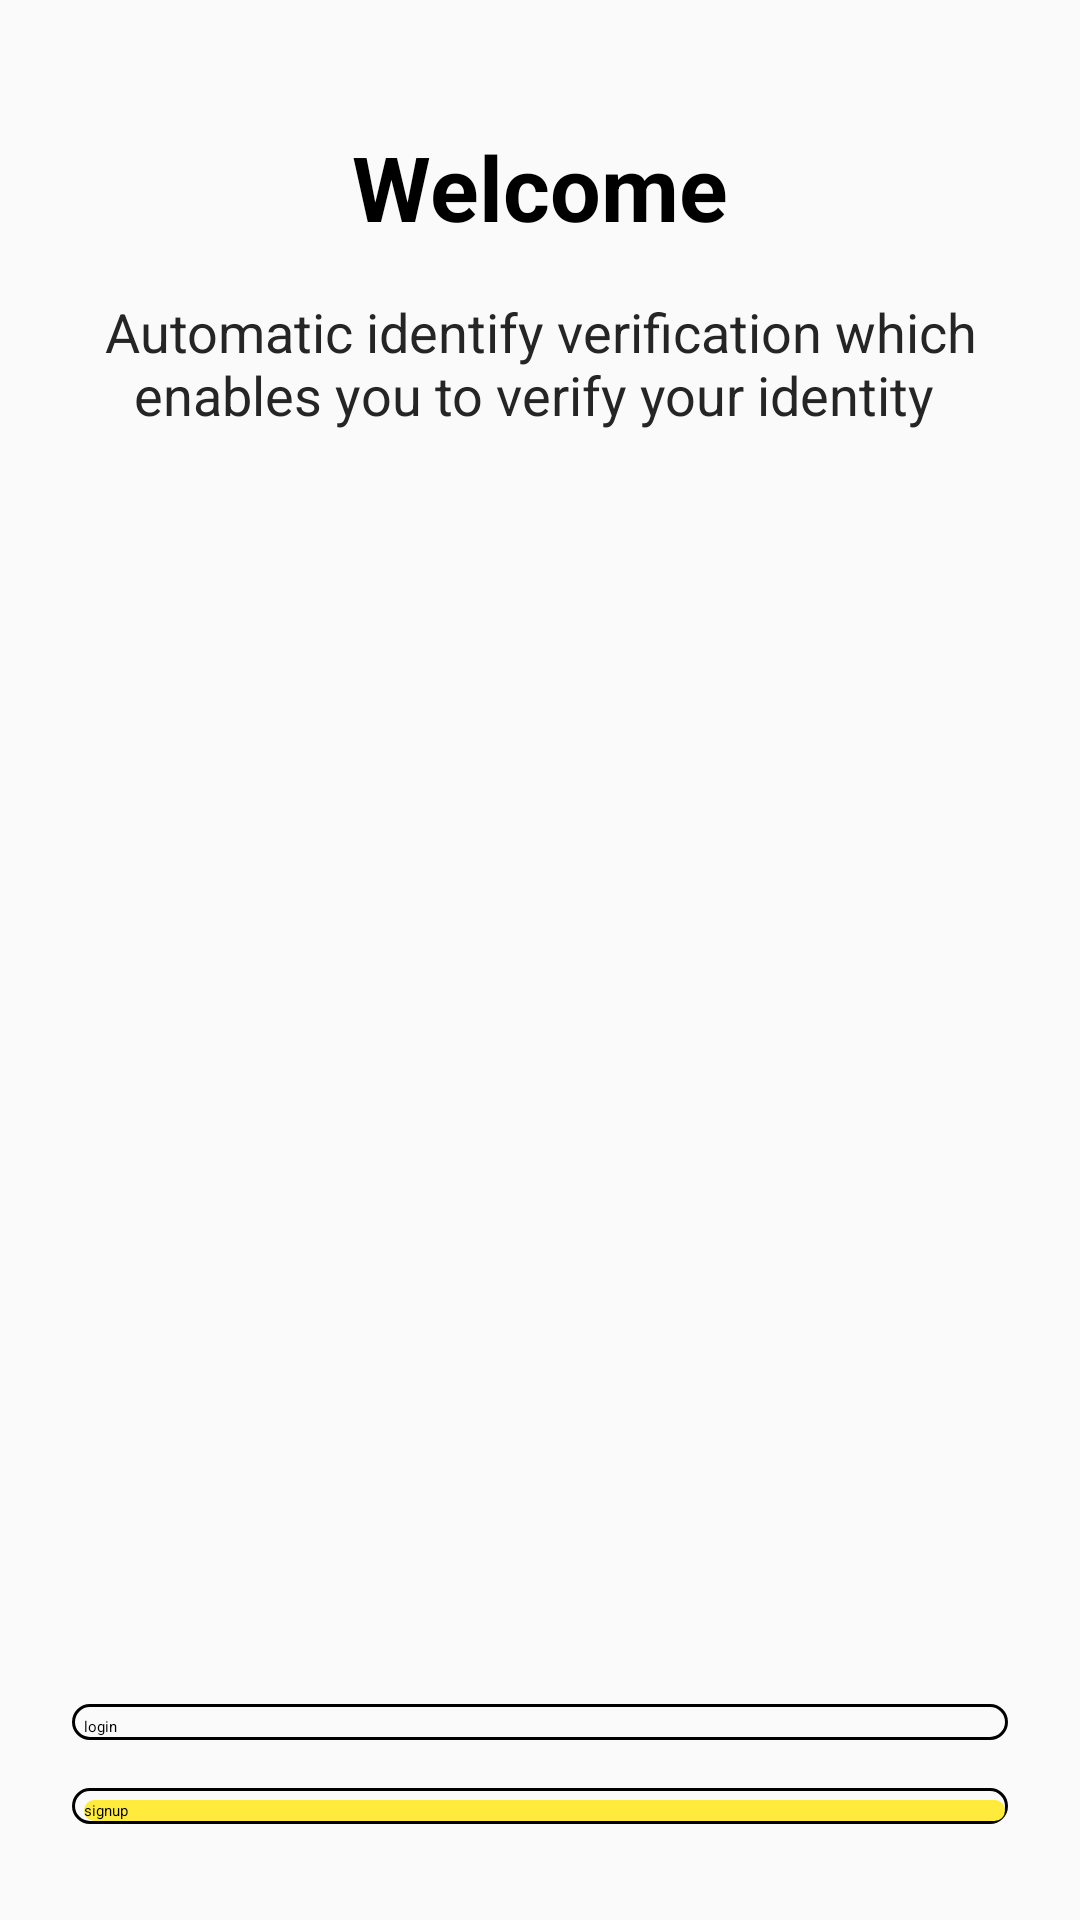

Reconstruct the res/layout file that produces this screen, plus the resources it refers to.
<!-- AndroidManifest.xml: application theme Theme.Chatlin -->
<!-- res/layout/activity_welcome.xml -->
<?xml version="1.0" encoding="utf-8"?>
<androidx.constraintlayout.widget.ConstraintLayout xmlns:android="http://schemas.android.com/apk/res/android"
    xmlns:app="http://schemas.android.com/apk/res-auto"
    xmlns:tools="http://schemas.android.com/tools"
    android:layout_width="match_parent"
    android:layout_height="match_parent"
    android:background="@color/background_color"
    tools:context=".Welcome">

    <TextView
        android:id="@+id/textView3"
        android:layout_width="wrap_content"
        android:layout_height="wrap_content"
        android:background="@color/background_color"
        android:text="Welcome"
        android:textColor="#000000"
        android:textSize="30sp"
        android:textStyle="bold"
        app:layout_constraintBottom_toBottomOf="parent"
        app:layout_constraintLeft_toLeftOf="parent"
        app:layout_constraintRight_toRightOf="parent"
        app:layout_constraintTop_toTopOf="parent"
        app:layout_constraintVertical_bias="0.06999999" />

    <TextView
        android:id="@+id/textView2"
        android:layout_width="0dp"
        android:layout_height="wrap_content"
        android:layout_marginStart="24dp"
        android:layout_marginTop="16dp"
        android:layout_marginEnd="24dp"
        android:gravity="center"
        android:text="Automatic identify verification which enables you to verify your identity "
        android:textColor="#252525"
        android:textColorLink="#ff008577"
        android:textSize="18sp"
        app:layout_constraintEnd_toEndOf="parent"
        app:layout_constraintStart_toStartOf="parent"
        app:layout_constraintTop_toBottomOf="@+id/textView3" />

    <ImageView
        android:id="@+id/imageView"
        android:layout_width="300dp"
        android:layout_height="300dp"
        android:background="@color/background_color"
        android:src="@drawable/illustration"
        app:layout_constraintBottom_toTopOf="@+id/constraintLayout2"
        app:layout_constraintEnd_toEndOf="parent"
        app:layout_constraintStart_toStartOf="parent"
        app:layout_constraintTop_toBottomOf="@+id/textView2" />

    <androidx.constraintlayout.widget.ConstraintLayout
        android:id="@+id/constraintLayout"
        android:layout_width="match_parent"
        android:layout_height="wrap_content"
        android:layout_marginStart="24dp"
        android:layout_marginEnd="24dp"
        android:layout_marginBottom="32dp"
        android:background="@drawable/background_btn"
        app:layout_constraintBottom_toBottomOf="parent"
        app:layout_constraintEnd_toEndOf="parent"
        app:layout_constraintStart_toStartOf="parent"
        app:layout_constraintTop_toBottomOf="@+id/textView2"
        app:layout_constraintVertical_bias="1.0">

        <Button
            android:id="@+id/btnwelcomesignup"
            android:layout_width="0dp"
            android:layout_height="wrap_content"
            android:layout_marginStart="4dp"
            android:layout_marginTop="4dp"
            android:layout_marginEnd="1dp"
            android:layout_marginBottom="1dp"
            android:background="@drawable/background_btn2"
            android:text="signup"
            app:layout_constraintBottom_toBottomOf="parent"
            app:layout_constraintEnd_toEndOf="parent"
            app:layout_constraintHorizontal_bias="0.0"
            app:layout_constraintStart_toStartOf="parent"
            app:layout_constraintTop_toTopOf="parent"
            app:layout_constraintVertical_bias="0.0" />
    </androidx.constraintlayout.widget.ConstraintLayout>

    <androidx.constraintlayout.widget.ConstraintLayout
        android:id="@+id/constraintLayout2"
        android:layout_width="match_parent"
        android:layout_height="wrap_content"
        android:layout_marginStart="24dp"
        android:layout_marginEnd="24dp"
        android:layout_marginBottom="16dp"
        android:background="@drawable/background_btn"
        app:layout_constraintBottom_toTopOf="@+id/constraintLayout"
        app:layout_constraintEnd_toEndOf="parent"
        app:layout_constraintStart_toStartOf="parent"
        app:layout_constraintTop_toBottomOf="@+id/textView2"
        app:layout_constraintVertical_bias="1.0">

        <Button
            android:id="@+id/btnwelcomelogin"
            android:layout_width="0dp"
            android:layout_height="wrap_content"
            android:layout_marginStart="4dp"
            android:layout_marginTop="4dp"
            android:layout_marginEnd="1dp"
            android:layout_marginBottom="1dp"
            android:background="@null"
            android:text="login"
            app:layout_constraintBottom_toBottomOf="parent"
            app:layout_constraintEnd_toEndOf="parent"
            app:layout_constraintHorizontal_bias="0.0"
            app:layout_constraintStart_toStartOf="parent"
            app:layout_constraintTop_toTopOf="parent"
            app:layout_constraintVertical_bias="0.0" />
    </androidx.constraintlayout.widget.ConstraintLayout>

</androidx.constraintlayout.widget.ConstraintLayout>
<!-- resources referenced by this layout -->
<resources>
  <color name="background_color">#fafafa</color>
  <!-- drawable background_btn (drawable) -->
  <?xml version="1.0" encoding="utf-8"?>
  <selector xmlns:android="http://schemas.android.com/apk/res/android">
     <item>
         <shape android:shape="rectangle">
             <corners android:radius="60dp"/>
             <stroke android:width="1dp"
                 android:color="@color/black"
                 />
  
         </shape>
     </item>
  </selector>
  <!-- drawable background_btn2 (drawable) -->
  <?xml version="1.0" encoding="utf-8"?>
  <selector xmlns:android="http://schemas.android.com/apk/res/android">
      <item>
          <shape android:shape="rectangle">
              <corners android:radius="60dp"/>
  
              <solid android:color="@color/first_Color"
                  />
  
          </shape>
      </item>
  </selector>
  <style name="Theme.Chatlin" parent="Theme.AppCompat.Light.NoActionBar">
          
          <item name="colorPrimary">@color/purple_200</item>
          <item name="colorPrimaryVariant">@color/purple_700</item>
          <item name="colorOnPrimary">@color/black</item>
          
          <item name="colorSecondary">@color/teal_200</item>
          <item name="colorSecondaryVariant">@color/teal_200</item>
          <item name="colorOnSecondary">@color/black</item>
          
          <item name="android:statusBarColor" tools:targetApi="l">?attr/colorPrimaryVariant</item>
          
      </style>
  <color name="black">#FF000000</color>
  <color name="first_Color">#ffeb3b</color>
  <color name="purple_200">#FFBB86FC</color>
  <color name="purple_700">#FF3700B3</color>
  <color name="teal_200">#FF03DAC5</color>
</resources>
